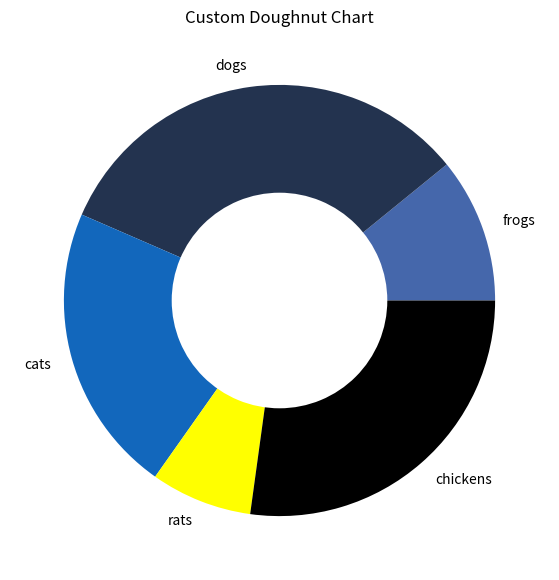

This chart was generated by the following Python code: (Note: this script raises an exception after producing the figure.)
'''
Sample program to draw Doughnut plot. For this, we create 2 pie charts and combine those. The inner pie is filled with white color to get required effect.
A doughnut chart is used to show the Area/Measurement of each category
Using the same dataset as piechart.py
'''

from matplotlib import pyplot as plt

#Sample data
animals = ["frogs",'dogs','cats','rats','chickens']
sizes = [10,30,20,7,25]
inner_pie = [5]
drcolors = ["#4567ab",'#23334f','#1267bc',"yellow","black"]

#Optionally you can fix the plot size
plt.figure(figsize = (10,7))

#customized pie plot. Explode should have the same number of values as the categories
plt.pie(sizes,labels=animals,radius=1.0,colors=drcolors)
#Draw inner piechart
plt.pie(inner_pie,radius=0.5,colors='w')
plt.title("Custom Doughnut Chart")
#Save transparent figure. The keyword argument transparent which, if 'True', will make the figure and axes backgrounds transparent when saving.
plt.savefig("../output/doughnut_transparent.png",transparent=True)
plt.show()